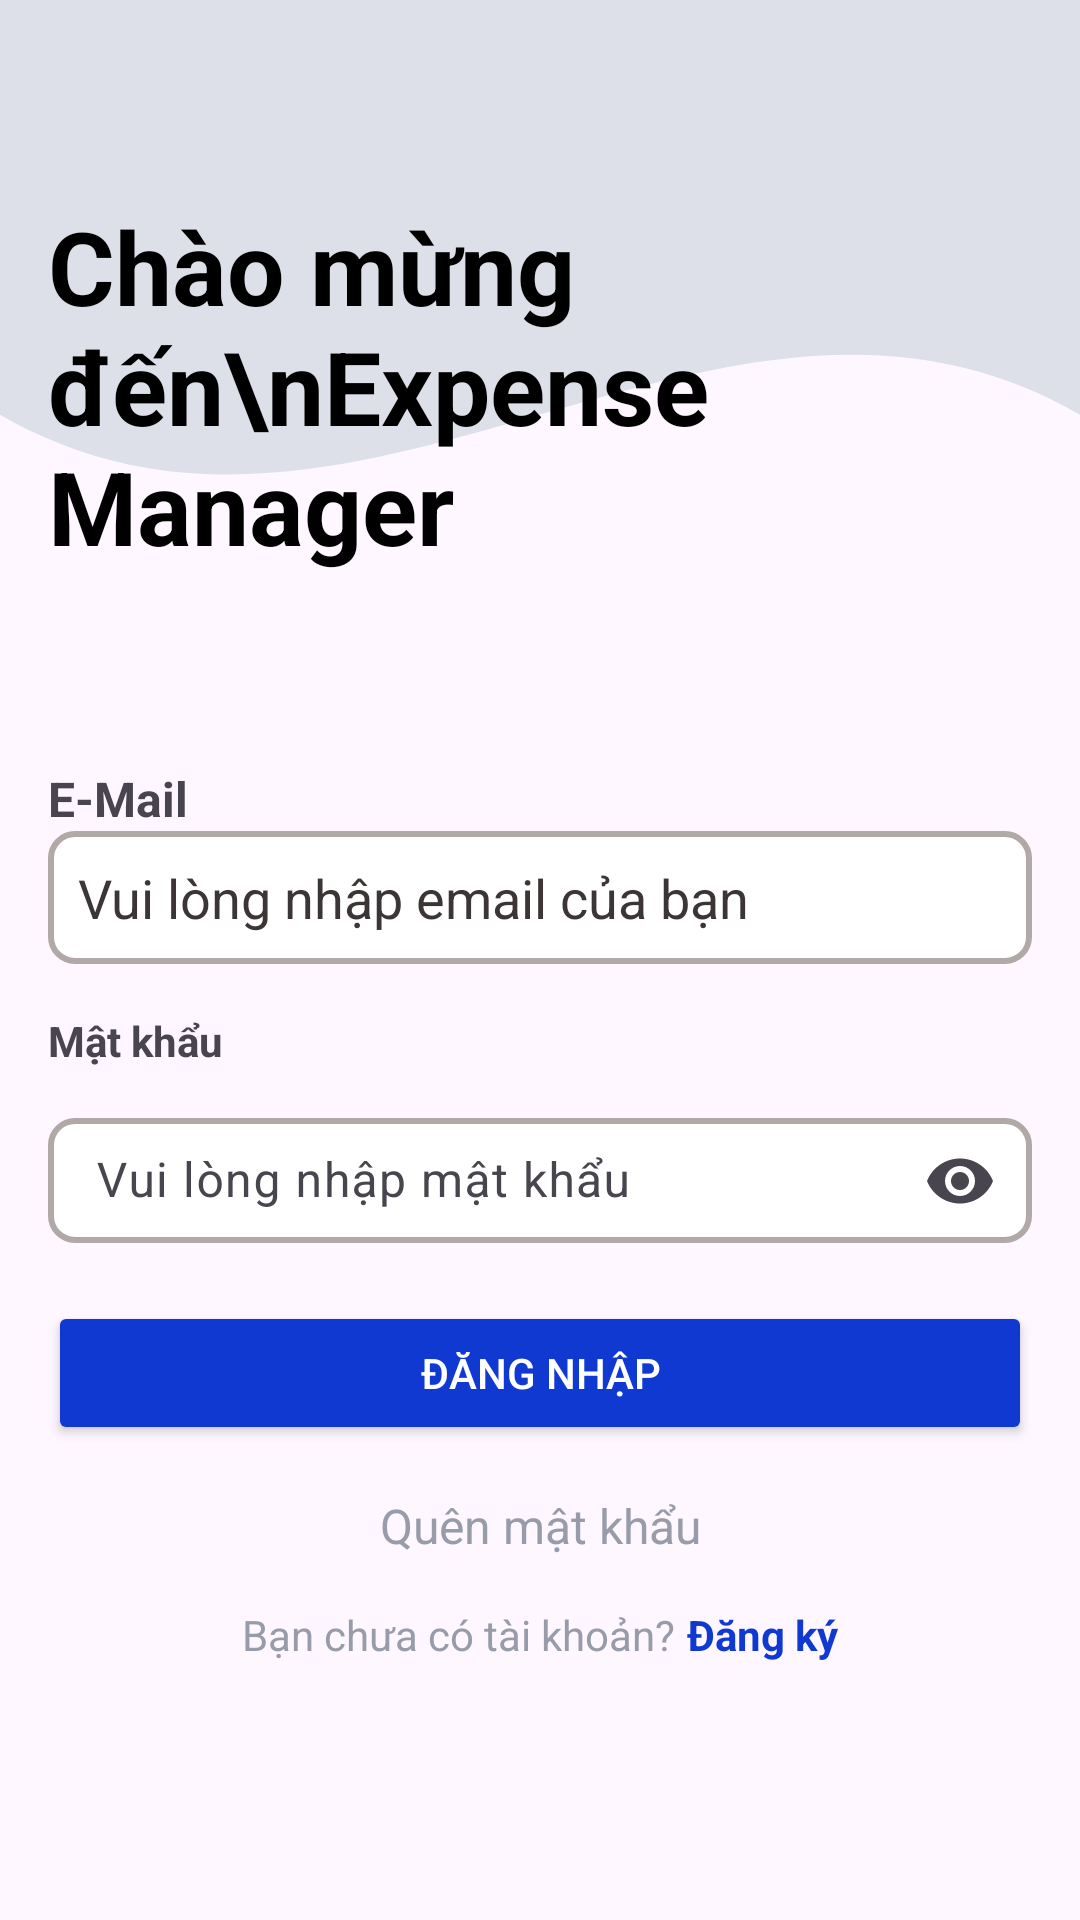

Android layout source for this screen:
<!-- AndroidManifest.xml: application theme Theme.SmartWall -->
<!-- res/layout/login.xml -->
<?xml version="1.0" encoding="utf-8"?>
<LinearLayout xmlns:android="http://schemas.android.com/apk/res/android"
    xmlns:app="http://schemas.android.com/apk/res-auto"
    xmlns:tools="http://schemas.android.com/tools"
    android:id="@+id/test"
    android:layout_width="match_parent"
    android:layout_height="match_parent"
    android:orientation="vertical"
    tools:context=".MainActivity">

    
    <LinearLayout
        android:layout_width="match_parent"
        android:layout_height="wrap_content"
        android:background="@drawable/wave_shape"
        android:gravity="center"
        android:orientation="vertical"
        android:padding="16dp">

        <TextView
            android:layout_width="wrap_content"
            android:layout_height="wrap_content"
            android:layout_gravity="center"
            android:paddingTop="50dp"
            android:singleLine="false"
            android:text="Chào mừng đến\nExpense Manager"
            android:textColor="#000000"
            android:textSize="34sp"
            android:textStyle="bold" />
    </LinearLayout>

    <ScrollView
        android:layout_width="match_parent"
        android:layout_height="0dp"
        android:layout_weight="1"
        android:padding="16dp">

        <LinearLayout
            android:layout_width="match_parent"
            android:layout_height="wrap_content"
            android:orientation="vertical">

            <TextView
                android:id="@+id/textView2"
                android:layout_width="match_parent"
                android:layout_height="wrap_content"
                android:layout_marginTop="32dp"
                android:text="E-Mail"
                android:textSize="16sp"
                android:textStyle="bold" />

            <EditText
                android:id="@+id/edtEmailLogin"
                android:layout_width="match_parent"
                android:layout_height="wrap_content"
                android:background="@drawable/edittext_background"
                android:ems="10"
                android:hint="Vui lòng nhập email của bạn"
                android:inputType="textEmailAddress"
                android:padding="10dp"
                android:textColorHint="#3C3535" />

            <TextView
                android:id="@+id/textView5"
                android:layout_width="match_parent"
                android:layout_height="wrap_content"
                android:layout_marginTop="16dp"
                android:text="Mật khẩu"
                android:textStyle="bold" />

            <com.google.android.material.textfield.TextInputLayout
                android:layout_width="match_parent"
                android:layout_height="wrap_content"
                android:layout_marginTop="8dp"
                app:endIconMode="password_toggle">

                <com.google.android.material.textfield.TextInputEditText
                    android:id="@+id/edtPasswordLogin"
                    android:layout_width="match_parent"
                    android:layout_height="wrap_content"
                    android:background="@drawable/edittext_background"
                    android:hint="Vui lòng nhập mật khẩu"
                    android:inputType="textPassword"
                    android:padding="10dp"
                    android:textColor="#B1A8A8" />
            </com.google.android.material.textfield.TextInputLayout>


            <Button
                android:id="@+id/btnLogin"
                android:layout_width="match_parent"
                android:layout_height="wrap_content"
                android:layout_marginTop="16dp"
                android:backgroundTint="#0F39D1"
                android:text="Đăng nhập"
                android:textColor="#FFFFFF" />

            <TextView
                android:id="@+id/txtForgetPass"
                android:layout_width="match_parent"
                android:layout_height="wrap_content"
                android:layout_marginTop="16dp"
                android:text="Quên mật khẩu"
                android:textAlignment="center"
                android:textColor="#989CAA"
                android:textSize="16sp" />

            <LinearLayout
                android:layout_width="match_parent"
                android:layout_height="wrap_content"
                android:layout_marginTop="16dp"
                android:gravity="center"
                android:orientation="horizontal">

                <TextView
                    android:id="@+id/textView4"
                    android:layout_width="wrap_content"
                    android:layout_height="wrap_content"
                    android:text="Bạn chưa có tài khoản?"
                    android:textAlignment="textEnd"
                    android:textColor="#989CAA" />

                <TextView
                    android:id="@+id/txtSignUp"
                    android:layout_width="wrap_content"
                    android:layout_height="wrap_content"
                    android:layout_marginStart="4dp"
                    android:text="Đăng ký"
                    android:textColor="#0F39D1"
                    android:textStyle="bold" />
            </LinearLayout>
        </LinearLayout>
    </ScrollView>
    <ProgressBar
        android:id="@+id/progressBar"
        android:layout_width="wrap_content"
        android:layout_height="wrap_content"
        android:layout_gravity="center"
        android:visibility="gone" />
</LinearLayout>
<!-- resources referenced by this layout -->
<resources>
  <!-- drawable edittext_background (drawable) -->
  <?xml version="1.0" encoding="utf-8"?>
  <shape xmlns:android="http://schemas.android.com/apk/res/android"
      android:shape="rectangle">
      <solid android:color="#FFFFFF" /> 
      <corners android:radius="8dp" /> 
      <stroke
          android:width="2dp"
          android:color="#B1A8A8" /> 
      <padding
          android:left="10dp"
          android:top="10dp"
          android:right="10dp"
          android:bottom="10dp" /> 
  </shape>
  <!-- drawable wave_shape (drawable) -->
  <vector xmlns:android="http://schemas.android.com/apk/res/android"
      android:width="300dp"
      android:height="150dp"
      android:viewportWidth="300"
      android:viewportHeight="150">
      <path
          android:fillColor="#DEE0E9"
          android:pathData="M0,0 L300,0 L300,100 C200,50 100,150 0,100 Z" />
  </vector>
  <style name="Theme.SmartWall" parent="Base.Theme.SmartWall" />
  <style name="Base.Theme.SmartWall" parent="Theme.Material3.DayNight.NoActionBar">
          
          
      </style>
</resources>
